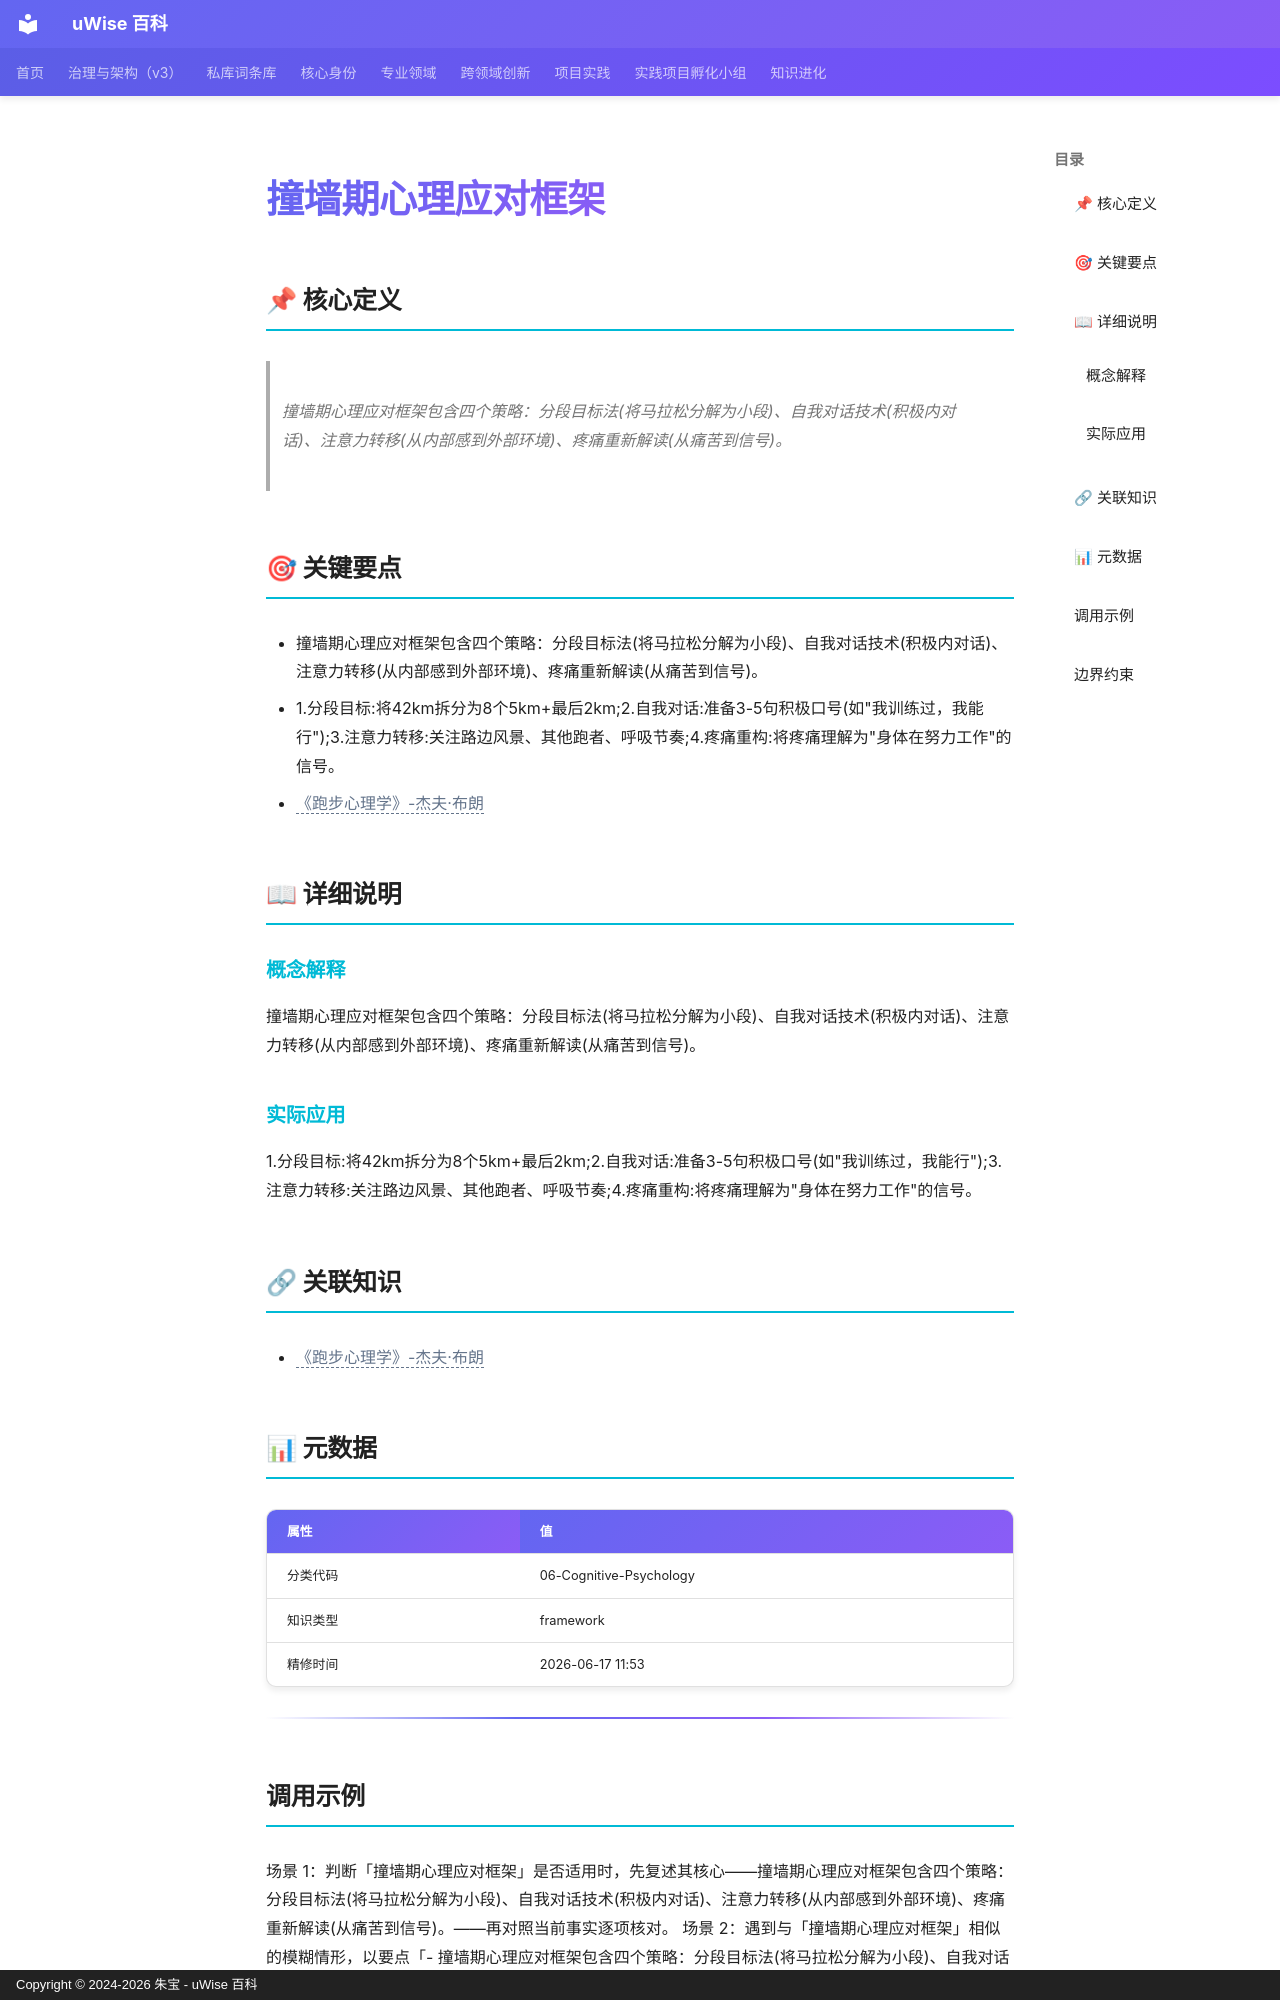

repository: zhubao315/uWise · page: vault-encyclopedia/md-b83efc35/index.html · generator: mkdocs · copyright: Copyright © 2024-2026 朱宝 - uWise 百科

---
title: "撞墙期心理应对框架"
description: "撞墙期心理应对框架包含四个策略：分段目标法(将马拉松分解为小段)、自我对话技术(积极内对话)、注意力转移(从内部感到外部环境)、疼痛重新解读(从痛苦到信号)。"
---

# 撞墙期心理应对框架

## 📌 核心定义

> 撞墙期心理应对框架包含四个策略：分段目标法(将马拉松分解为小段)、自我对话技术(积极内对话)、注意力转移(从内部感到外部环境)、疼痛重新解读(从痛苦到信号)。

## 🎯 关键要点

- 撞墙期心理应对框架包含四个策略：分段目标法(将马拉松分解为小段)、自我对话技术(积极内对话)、注意力转移(从内部感到外部环境)、疼痛重新解读(从痛苦到信号)。
- 1.分段目标:将42km拆分为8个5km+最后2km;2.自我对话:准备3-5句积极口号(如"我训练过，我能行");3.注意力转移:关注路边风景、其他跑者、呼吸节奏;4.疼痛重构:将疼痛理解为"身体在努力工作"的信号。
- <span class="uw-unresolved" data-target="《跑步心理学》-杰夫·布朗" title="未解析的双链目标：《跑步心理学》-杰夫·布朗">《跑步心理学》-杰夫·布朗</span>

## 📖 详细说明

### 概念解释
撞墙期心理应对框架包含四个策略：分段目标法(将马拉松分解为小段)、自我对话技术(积极内对话)、注意力转移(从内部感到外部环境)、疼痛重新解读(从痛苦到信号)。


### 实际应用

1.分段目标:将42km拆分为8个5km+最后2km;2.自我对话:准备3-5句积极口号(如"我训练过，我能行");3.注意力转移:关注路边风景、其他跑者、呼吸节奏;4.疼痛重构:将疼痛理解为"身体在努力工作"的信号。

## 🔗 关联知识

- <span class="uw-unresolved" data-target="《跑步心理学》-杰夫·布朗" title="未解析的双链目标：《跑步心理学》-杰夫·布朗">《跑步心理学》-杰夫·布朗</span>

## 📊 元数据

| 属性 | 值 |
|------|-----|
| 分类代码 | 06-Cognitive-Psychology |
| 知识类型 | framework |
| 精修时间 | 2026-06-17 11:53 |

---

## 调用示例

场景 1：判断「撞墙期心理应对框架」是否适用时，先复述其核心——撞墙期心理应对框架包含四个策略：分段目标法(将马拉松分解为小段)、自我对话技术(积极内对话)、注意力转移(从内部感到外部环境)、疼痛重新解读(从痛苦到信号)。——再对照当前事实逐项核对。
场景 2：遇到与「撞墙期心理应对框架」相似的模糊情形，以要点「- 撞墙期心理应对框架包含四个策略：分段目标法(将马拉松分解为小段)、自我对话技术(积极内对话)、注意力转移(从内部感到外部环境)、疼痛重新解读(从痛苦到信号)。」为检查清单，避免只凭印象下结论。
